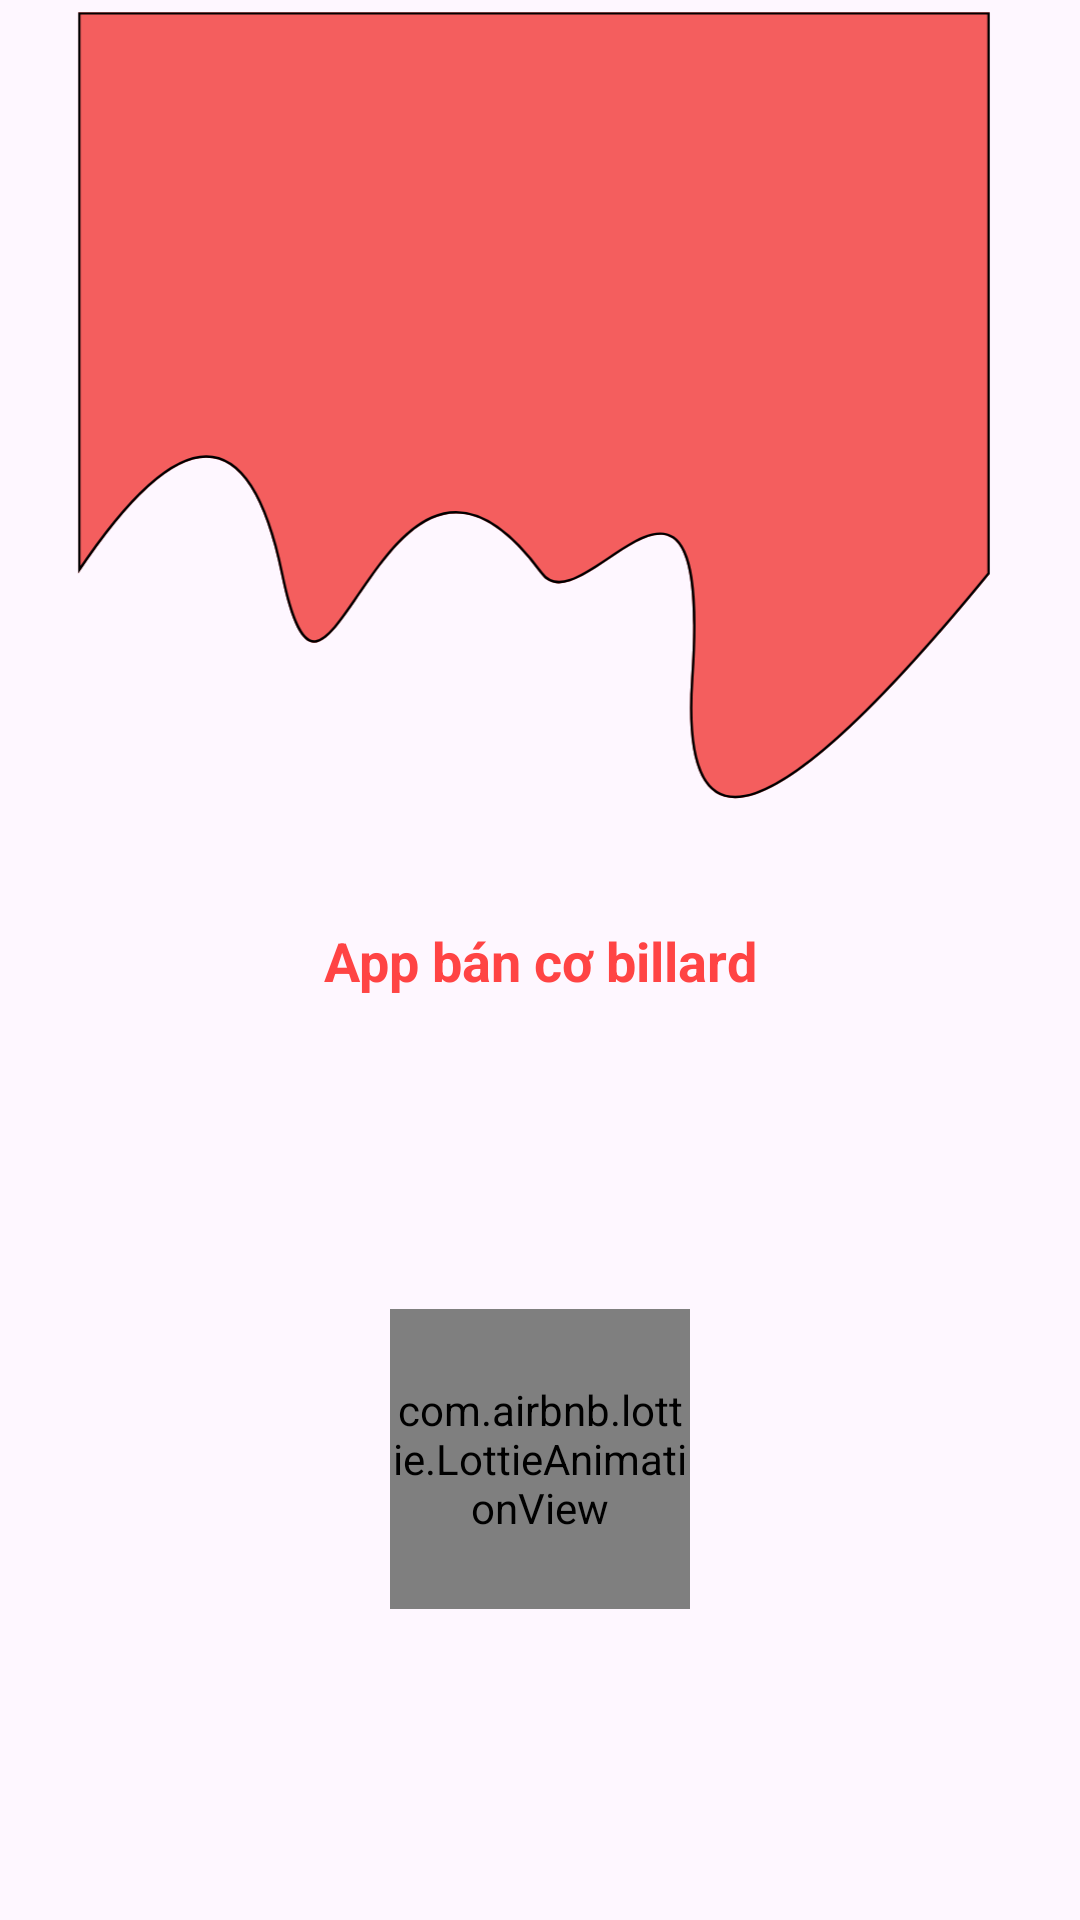

Android layout source for this screen:
<!-- AndroidManifest.xml: application theme Theme.Nhom10_ProjectCuoiKy -->
<!-- res/layout/activity_splash.xml -->
<?xml version="1.0" encoding="utf-8"?>
<androidx.constraintlayout.widget.ConstraintLayout xmlns:android="http://schemas.android.com/apk/res/android"
    xmlns:app="http://schemas.android.com/apk/res-auto"
    xmlns:tools="http://schemas.android.com/tools"
    android:layout_width="match_parent"
    android:layout_height="match_parent"
    tools:context=".activity.SplashActivity">

    <ImageView
        android:layout_width="match_parent"
        android:layout_height="wrap_content"
        android:adjustViewBounds="true"
        android:src="@drawable/sliceql"
        app:layout_constraintStart_toStartOf="parent"
        app:layout_constraintTop_toTopOf="parent" />
    <TextView
        android:id="@+id/splashtext"
        app:layout_constraintTop_toTopOf="parent"
        app:layout_constraintBottom_toBottomOf="parent"
        android:textSize="18sp"
        android:textColor="@android:color/holo_red_light"
        android:textStyle="bold"
        android:gravity="center"
        android:text="App bán cơ billard"
        android:layout_width="match_parent"
        android:layout_height="wrap_content"/>

    <com.airbnb.lottie.LottieAnimationView
        android:id="@+id/animation_view"
        android:layout_width="100dp"
        android:layout_height="100dp"
        app:layout_constraintTop_toBottomOf="@id/splashtext"
        app:layout_constraintBottom_toBottomOf="parent"
        app:layout_constraintStart_toStartOf="parent"
        app:layout_constraintEnd_toEndOf="parent"
        app:lottie_autoPlay="true"
        app:lottie_loop="true"
        app:lottie_rawRes="@raw/loading" />

</androidx.constraintlayout.widget.ConstraintLayout>
<!-- resources referenced by this layout -->
<resources>
  <!-- drawable sliceql (drawable) -->
  <vector xmlns:android="http://schemas.android.com/apk/res/android"
      android:width="444dp"
      android:height="364dp"
      android:viewportWidth="444"
      android:viewportHeight="364">
    <group>
      <clip-path
          android:pathData="M32,5h375v812h-375z"/>
      <path
          android:pathData="M32,5L407,5L407,236Q276.16,395.94 284.14,278.74C292.11,161.54 239.84,260.03 222.28,236C157.6,147.48 135.11,331.55 115.42,236Q95.74,140.45 32,236L32,5Z"
          android:fillColor="#F45E5E"/>
      <group>
        <clip-path
            android:pathData="M32,5L407,5L407,236Q276.16,395.94 284.14,278.74C292.11,161.54 239.84,260.03 222.28,236C157.6,147.48 135.11,331.55 115.42,236Q95.74,140.45 32,236L32,5Z"/>
        <path
            android:pathData="M32,5L407,5L407,236Q276.16,395.94 284.14,278.74C292.11,161.54 239.84,260.03 222.28,236C157.6,147.48 135.11,331.55 115.42,236Q95.74,140.45 32,236L32,5Z"
            android:strokeLineJoin="miter"
            android:strokeWidth="2"
            android:fillColor="#F45E5E"
            android:strokeColor="#000000"
            android:strokeLineCap="square"/>
      </group>
    </group>
  </vector>
  <style name="Theme.Nhom10_ProjectCuoiKy" parent="Base.Theme.Nhom10_ProjectCuoiKy" />
  <style name="Base.Theme.Nhom10_ProjectCuoiKy" parent="Theme.Material3.DayNight.NoActionBar">
          
          
  
      </style>
</resources>
